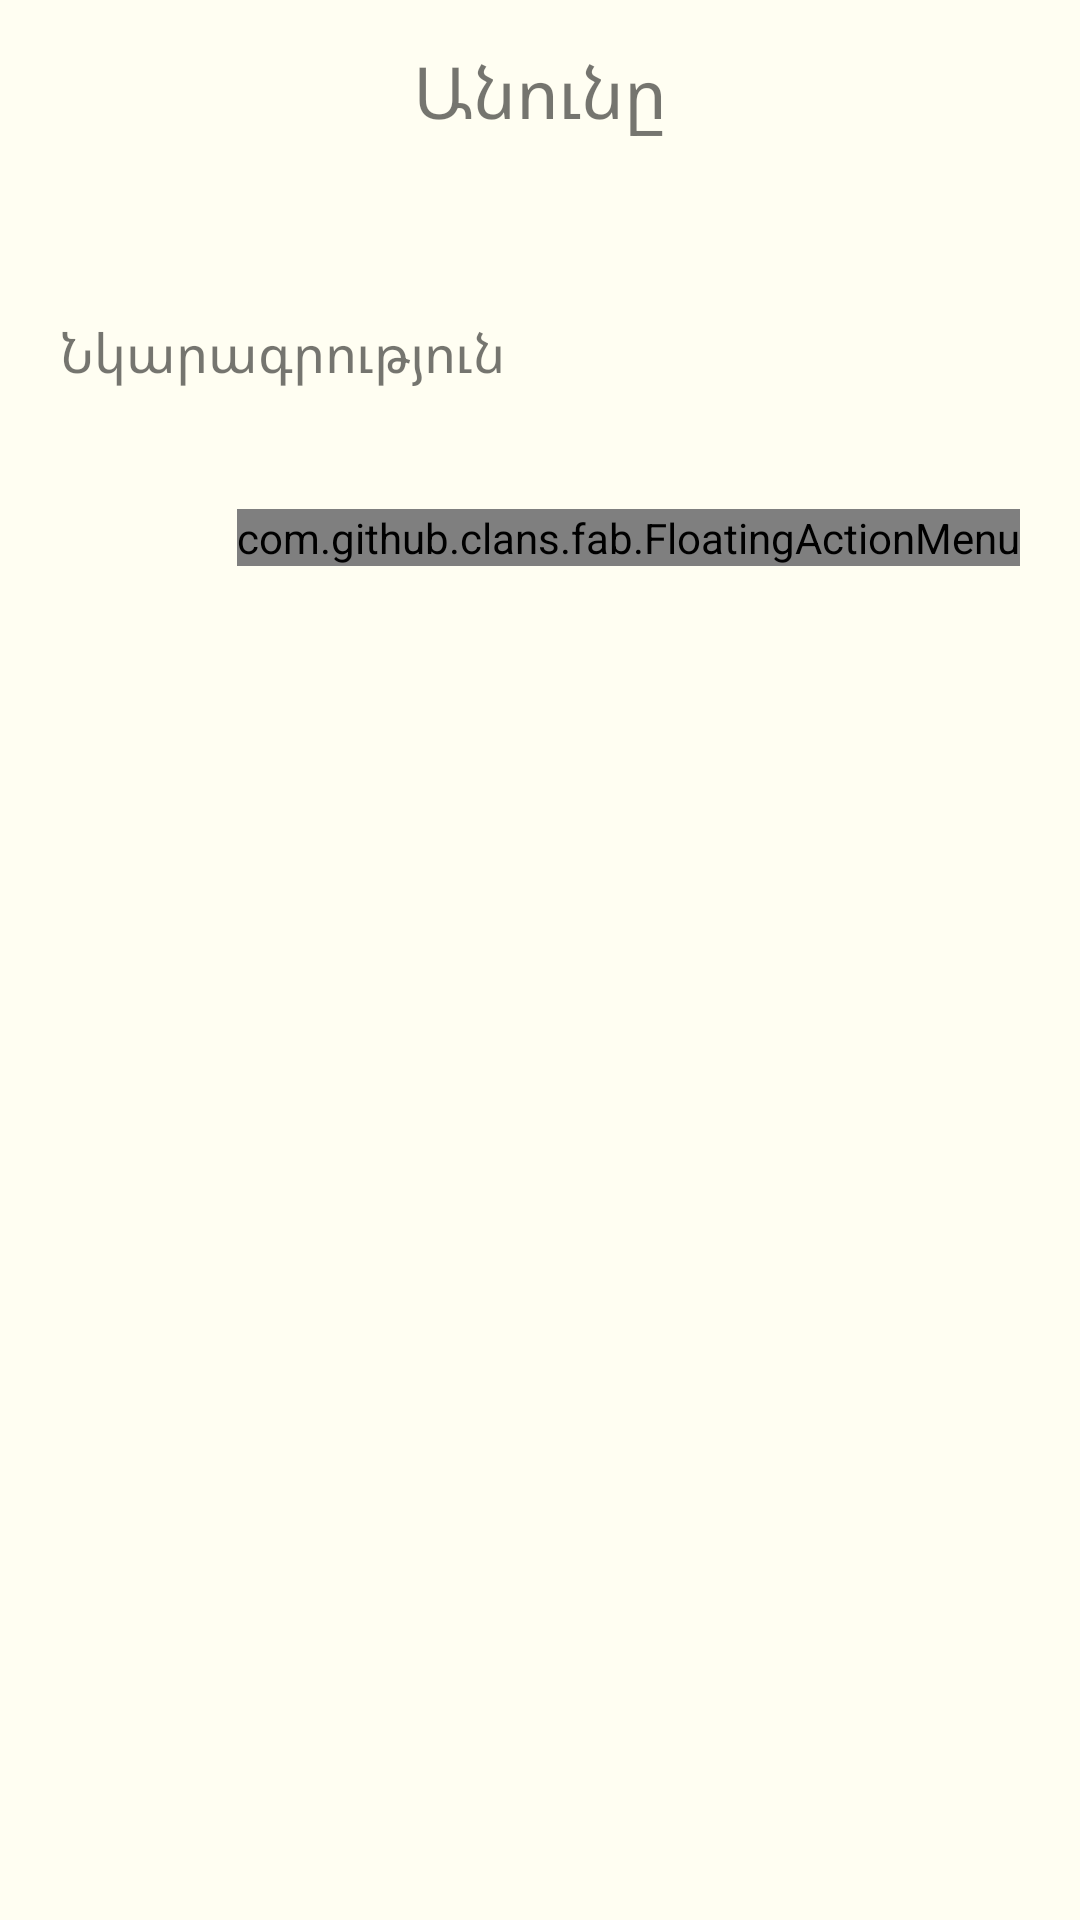

Produce the Android XML layout that renders to this screen, including the resource entries it uses.
<!-- AndroidManifest.xml: application theme Theme.MyApplication -->
<!-- res/layout/activity_detail.xml -->
<?xml version="1.0" encoding="utf-8"?>
<ScrollView
    xmlns:android="http://schemas.android.com/apk/res/android"
    xmlns:app="http://schemas.android.com/apk/res-auto"
    xmlns:tools="http://schemas.android.com/tools"
    android:layout_width="match_parent"
    android:layout_height="match_parent"
    android:orientation="vertical"
    tools:context=".DetailActivity"
    android:background="@color/mainBgColor">

    <LinearLayout
        android:layout_width="match_parent"
        android:layout_height="wrap_content"
        android:orientation="vertical"
        tools:context=".DetailActivity">

        <TextView
            android:layout_width="wrap_content"
            android:layout_height="wrap_content"
            android:id="@+id/detailTitle"
            android:text="@string/անունը_SignUp.edittext"
            android:layout_marginTop="14dp"
            android:textSize="24sp"
            android:layout_gravity="center"
            android:layout_marginBottom="12dp"/>

        <ImageView
            android:layout_width="wrap_content"
            android:layout_height="wrap_content"
            android:id="@+id/detailImage"
            android:padding="8dp"
            android:layout_gravity="center"
            android:src="@drawable/baseline_image_24" />

        <TextView
            android:layout_width="match_parent"
            android:layout_height="wrap_content"
            android:layout_marginTop="10dp"
            android:padding="20dp"
            android:text="@string/Նկարագրություն_News.fragment.home"
            android:layout_gravity="center"
            android:id="@+id/detailLang"
            android:textSize="18sp"/>

        <RelativeLayout
            android:layout_width="match_parent"
            android:layout_height="match_parent">

            <com.github.clans.fab.FloatingActionMenu
                android:layout_width="wrap_content"
                android:layout_height="wrap_content"
                android:layout_alignParentBottom="true"
                android:layout_alignParentEnd="true"
                app:menu_fab_size="normal"
                android:layout_marginBottom="20dp"
                android:layout_marginEnd="20dp"
                app:menu_colorPressed="@color/ButtonSignColor"
                app:menu_colorNormal="@color/ButtonSignColor"
                app:menu_icon="@drawable/baseline_format_list_bulleted_24"
                app:menu_openDirection="up"
                app:menu_labels_showShadow="true">

                <com.github.clans.fab.FloatingActionButton
                    android:layout_width="wrap_content"
                    android:layout_height="wrap_content"
                    android:id="@+id/deleteButton"
                    android:src="@drawable/baseline_delete_24"
                    app:fab_showShadow="true"
                    app:fab_colorNormal="@color/RedDelete"
                    app:fab_size="mini"/>

            </com.github.clans.fab.FloatingActionMenu>


        </RelativeLayout>

    </LinearLayout>

</ScrollView>
<!-- resources referenced by this layout -->
<resources>
  <color name="ButtonSignColor">#7a9c57</color>
  <color name="RedDelete">#FF8A8A</color>
  <color name="mainBgColor">#FFFEF2</color>
  <style name="Theme.MyApplication" parent="Theme.MaterialComponents.DayNight.NoActionBar">
          
          <item name="colorPrimary">@color/purple_500</item>
          <item name="colorPrimaryVariant">@color/purple_700</item>
          <item name="colorOnPrimary">@color/white</item>
          
          <item name="colorSecondary">@color/teal_200</item>
          <item name="colorSecondaryVariant">@color/teal_700</item>
          <item name="colorOnSecondary">@color/black</item>
          
          <item name="android:statusBarColor">?attr/colorPrimaryVariant</item>
          
  
          <item name="windowNoTitle">true</item>
          <item name="android:windowFullscreen">true</item>
      </style>
  <color name="purple_500">#FF6200EE</color>
  <color name="purple_700">#FF3700B3</color>
  <color name="white">#FFFFFFFF</color>
  <color name="teal_200">#FF03DAC5</color>
  <color name="teal_700">#FF018786</color>
  <color name="black">#FF000000</color>
</resources>
